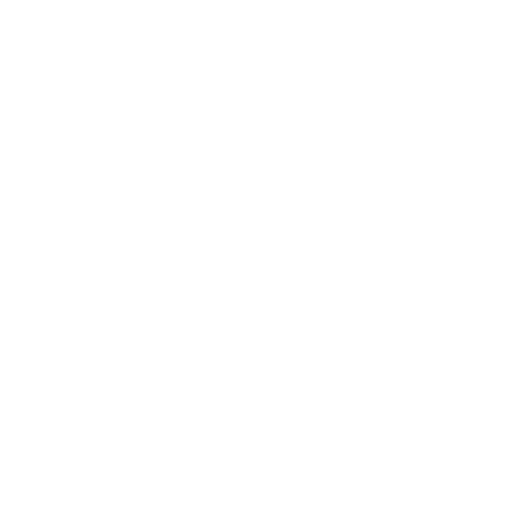
t = 0.00 s
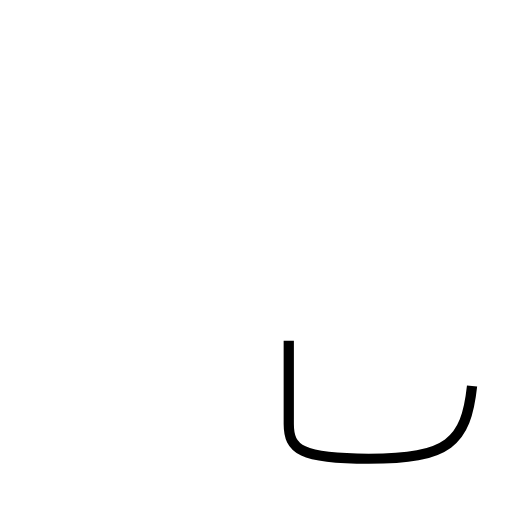
t = 0.96 s
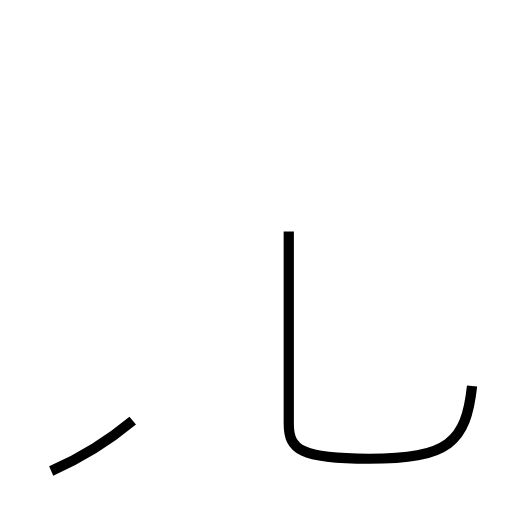
t = 1.56 s
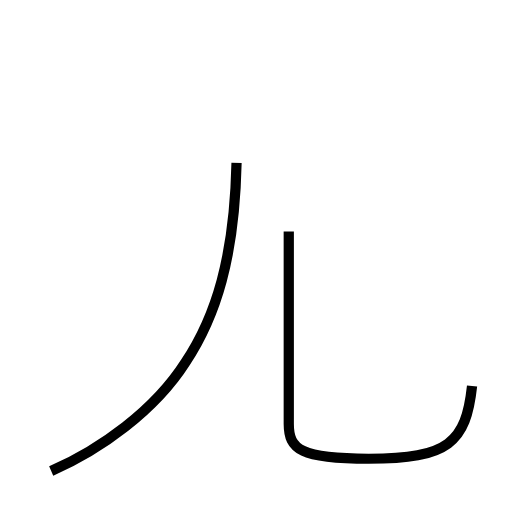
t = 2.41 s
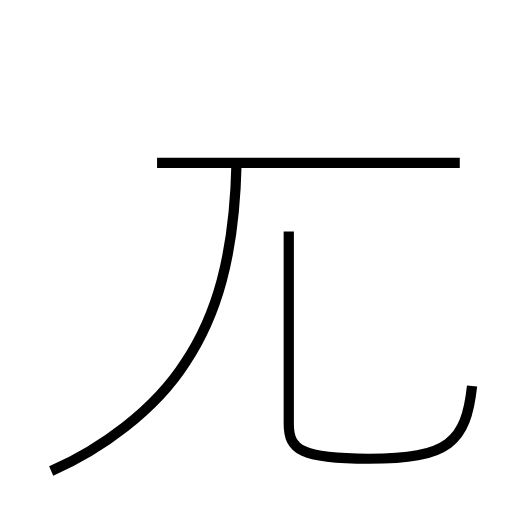
t = 3.29 s
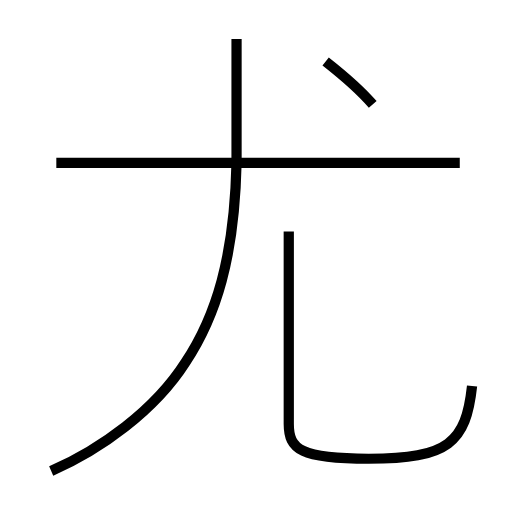
t = 4.14 s

The animated SVG that drew these frames (rendered in a browser with its animation timeline set to each time). Animation: 5 SMIL elements (animate=5); one cycle of 4.14 s.

<?xml version='1.0' encoding='utf-8'?>
<svg viewBox="0.0 -6.0 50.0 50.0" version="1.1" xmlns="http://www.w3.org/2000/svg"><rect x="-1000" y="-1000" width="2000" height="2000" stroke="white" fill="white" /><g style="fill:none;stroke:#000000;stroke-width:1"><path d="M 46.1 -6.3 C 45.5 -0.8 43.8 0.8 36.0 0.8 C 29.4 0.8 28.2 -0.1 28.2 -2.6 L 28.2 -21.4 " transform="translate(0.0 38.0)" stroke-dasharray="42.74800176753912" stroke-dashoffset="42.74800176753912"><animate attributeName="stroke-dashoffset" from="42.74800176753912" to="0" dur="1.2824400530261737s" begin="0s; anim_end.end" fill="freeze" id="anim0" /></path><path d="M 5.0 2.0 C 9.8 -0.1 15.1 -3.9 18.1 -8.6 C 21.1 -13.1 22.9 -18.9 23.1 -28.1 " transform="translate(0.0 38.0)" stroke-dasharray="37.49052058819244" stroke-dashoffset="37.49052058819244"><animate attributeName="stroke-dashoffset" from="37.49052058819244" to="0" dur="1.124715617645773s" begin="anim0.end" fill="freeze" id="anim1" /></path><path d="M 44.9 -28.1 L 5.5 -28.1 " transform="translate(0.0 38.0)" stroke-dasharray="39.4" stroke-dashoffset="39.4"><animate attributeName="stroke-dashoffset" from="39.4" to="0" dur="1.182s" begin="anim1.end" fill="freeze" id="anim2" /></path><path d="M 36.4 -33.8 C 35.2 -35.2 33.2 -36.9 31.8 -38.0 " transform="translate(0.0 38.0)" stroke-dasharray="6.237350113279691" stroke-dashoffset="6.237350113279691"><animate attributeName="stroke-dashoffset" from="6.237350113279691" to="0" dur="0.1871205033983907s" begin="anim2.end" fill="freeze" id="anim3" /></path><path d="M 23.1 -28.1 L 23.1 -40.2" transform="translate(0.0 38.0)" stroke-dasharray="12.100000000000001" stroke-dashoffset="12.100000000000001"><animate attributeName="stroke-dashoffset" from="12.100000000000001" to="0" dur="0.36300000000000004s" begin="anim3.end" fill="freeze" id="anim_end" /></path></g></svg>
